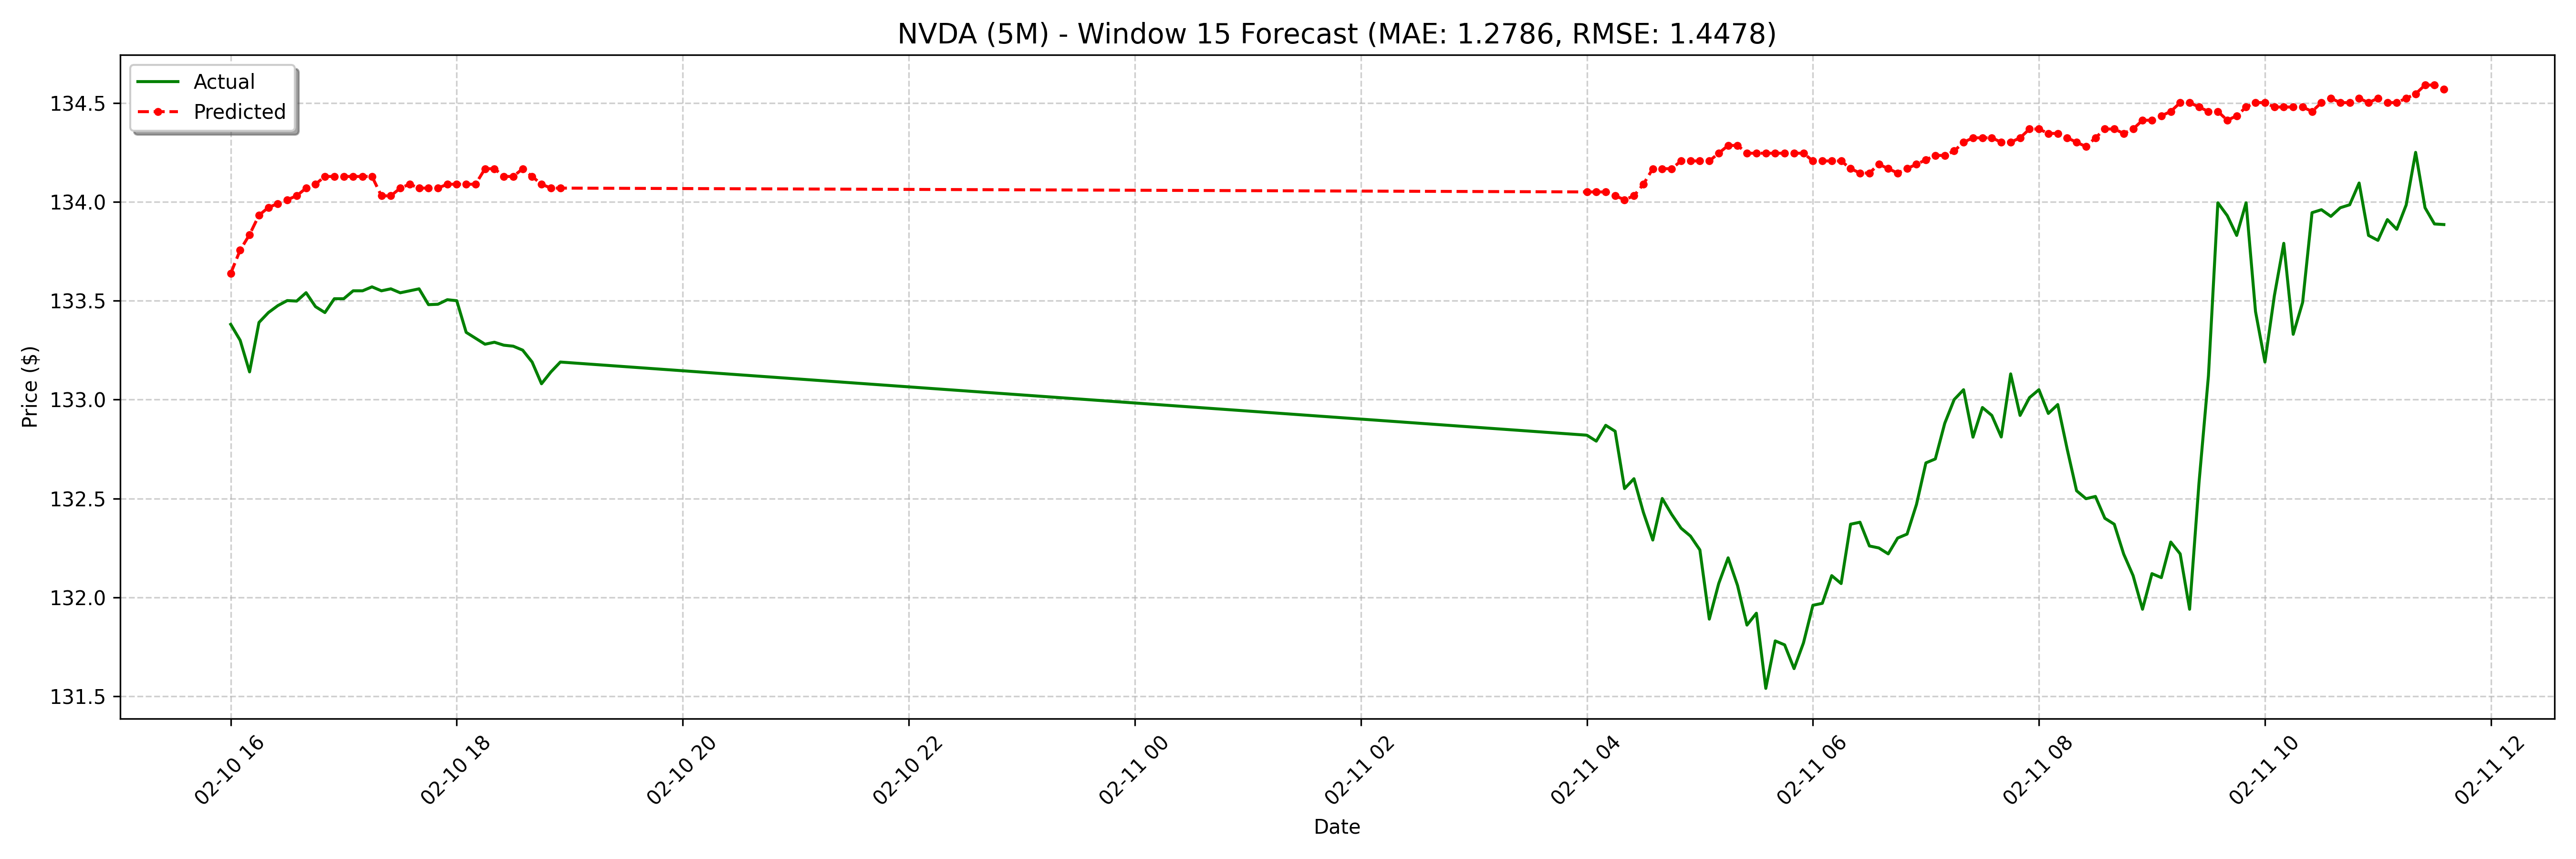

The data file committed next to this chart (first rows):
date, actual, forecast
2025-02-10 16:00:00-05:00, 133.4, 133.6
2025-02-10 16:05:00-05:00, 133.3, 133.8
2025-02-10 16:10:00-05:00, 133.1, 133.8
2025-02-10 16:15:00-05:00, 133.4, 133.9
2025-02-10 16:20:00-05:00, 133.4, 134
2025-02-10 16:25:00-05:00, 133.5, 134
2025-02-10 16:30:00-05:00, 133.5, 134
2025-02-10 16:35:00-05:00, 133.5, 134
2025-02-10 16:40:00-05:00, 133.5, 134.1
2025-02-10 16:45:00-05:00, 133.5, 134.1
2025-02-10 16:50:00-05:00, 133.4, 134.1
2025-02-10 16:55:00-05:00, 133.5, 134.1
2025-02-10 17:00:00-05:00, 133.5, 134.1
2025-02-10 17:05:00-05:00, 133.6, 134.1
2025-02-10 17:10:00-05:00, 133.6, 134.1
2025-02-10 17:15:00-05:00, 133.6, 134.1
2025-02-10 17:20:00-05:00, 133.6, 134
2025-02-10 17:25:00-05:00, 133.6, 134
2025-02-10 17:30:00-05:00, 133.5, 134.1
2025-02-10 17:35:00-05:00, 133.6, 134.1
2025-02-10 17:40:00-05:00, 133.6, 134.1
2025-02-10 17:45:00-05:00, 133.5, 134.1
2025-02-10 17:50:00-05:00, 133.5, 134.1
2025-02-10 17:55:00-05:00, 133.5, 134.1
2025-02-10 18:00:00-05:00, 133.5, 134.1
2025-02-10 18:05:00-05:00, 133.3, 134.1
2025-02-10 18:10:00-05:00, 133.3, 134.1
2025-02-10 18:15:00-05:00, 133.3, 134.2
2025-02-10 18:20:00-05:00, 133.3, 134.2
2025-02-10 18:25:00-05:00, 133.3, 134.1
2025-02-10 18:30:00-05:00, 133.3, 134.1
2025-02-10 18:35:00-05:00, 133.2, 134.2
2025-02-10 18:40:00-05:00, 133.2, 134.1
2025-02-10 18:45:00-05:00, 133.1, 134.1
2025-02-10 18:50:00-05:00, 133.1, 134.1
2025-02-10 18:55:00-05:00, 133.2, 134.1
2025-02-11 04:00:00-05:00, 132.8, 134
2025-02-11 04:05:00-05:00, 132.8, 134
2025-02-11 04:10:00-05:00, 132.9, 134
2025-02-11 04:15:00-05:00, 132.8, 134
2025-02-11 04:20:00-05:00, 132.6, 134
2025-02-11 04:25:00-05:00, 132.6, 134
2025-02-11 04:30:00-05:00, 132.4, 134.1
2025-02-11 04:35:00-05:00, 132.3, 134.2
2025-02-11 04:40:00-05:00, 132.5, 134.2
2025-02-11 04:45:00-05:00, 132.4, 134.2
2025-02-11 04:50:00-05:00, 132.3, 134.2
2025-02-11 04:55:00-05:00, 132.3, 134.2
2025-02-11 05:00:00-05:00, 132.2, 134.2
2025-02-11 05:05:00-05:00, 131.9, 134.2
2025-02-11 05:10:00-05:00, 132.1, 134.2
2025-02-11 05:15:00-05:00, 132.2, 134.3
2025-02-11 05:20:00-05:00, 132.1, 134.3
2025-02-11 05:25:00-05:00, 131.9, 134.2
2025-02-11 05:30:00-05:00, 131.9, 134.2
2025-02-11 05:35:00-05:00, 131.5, 134.2
2025-02-11 05:40:00-05:00, 131.8, 134.2
2025-02-11 05:45:00-05:00, 131.8, 134.2
2025-02-11 05:50:00-05:00, 131.6, 134.2
2025-02-11 05:55:00-05:00, 131.8, 134.2
... 68 more rows
